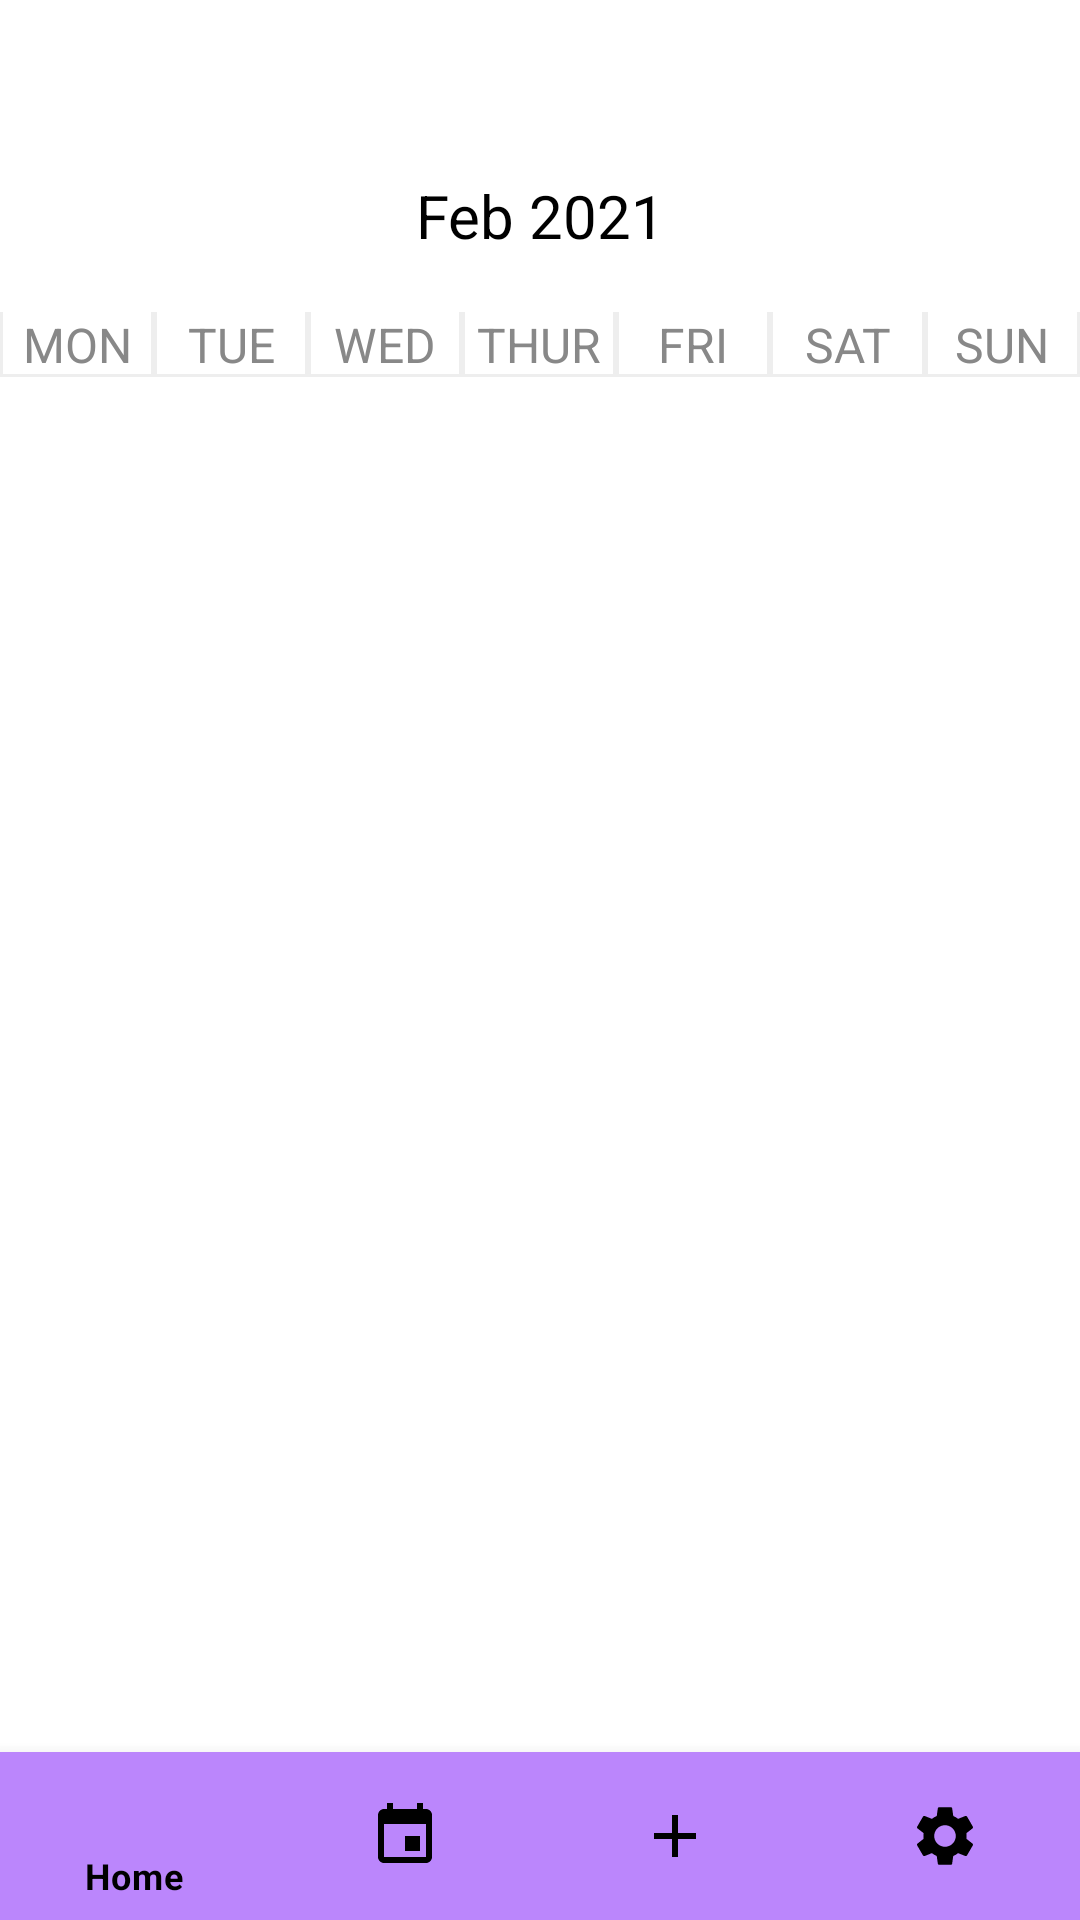

Layout XML and referenced resources for this Android screen:
<!-- AndroidManifest.xml: application theme Theme.Remindme -->
<!-- res/layout/activity_week_view.xml -->
<?xml version="1.0" encoding="utf-8"?>
<LinearLayout xmlns:android="http://schemas.android.com/apk/res/android"
    xmlns:tools="http://schemas.android.com/tools"
    android:layout_width="match_parent"
    android:layout_height="match_parent"
    xmlns:app="http://schemas.android.com/apk/res-auto"
    android:orientation="vertical"
    tools:context=".ui.home.WeekViewActivity">

    <LinearLayout
        android:layout_width="match_parent"
        android:layout_height="wrap_content"
        android:orientation="horizontal">

        <Button
            android:layout_width="0dp"
            android:layout_height="wrap_content"
            android:layout_weight="8"
            android:text="@string/daily"
            android:textColor="@color/white"
            android:background="@null"
            android:textStyle="bold"
            android:onClick="dailyAction" />

        <Space
            android:layout_width="0dp"
            android:layout_height="wrap_content"
            android:layout_weight="0.25" />

        <Button
            android:id="@+id/newEventButtonWeekly"
            android:layout_width="0dp"
            android:layout_height="wrap_content"
            android:layout_weight="8"
            android:text="@string/new_event"
            android:onClick="newEventAction"
            android:textColor="@color/white"
            android:background="@null"
            android:textStyle="bold" />

    </LinearLayout>

    <LinearLayout
        android:layout_width="match_parent"
        android:layout_height="wrap_content"
        android:orientation="horizontal"
        android:layout_marginBottom="8dp"
        android:layout_marginTop="0dp">
        <Button
            android:layout_width="0dp"
            android:layout_height="wrap_content"
            android:layout_weight="1"
            android:text="@string/back"
            android:textColor="@color/white"
            android:background="@null"
            android:textStyle="bold"
            android:onClick="previousWeekAction"
            android:textSize="20sp"/>

        <TextView
            android:id="@+id/monthYearTV"
            android:layout_width="0dp"
            android:layout_weight="2"
            android:layout_height="wrap_content"
            android:text="@string/feb_2021"
            android:textSize="20sp"
            android:textAlignment="center"
            android:textColor="?attr/colorOnSecondary" />
        <Button
            android:layout_width="0dp"
            android:layout_height="wrap_content"
            android:layout_weight="1"
            android:text="@string/forward"
            android:textColor="@color/white"
            android:background="@null"
            android:textStyle="bold"
            android:onClick="nextWeekAction"
            android:textSize="20sp" />
    </LinearLayout>

    <LinearLayout
        android:layout_width="match_parent"
        android:layout_height="wrap_content"
        android:orientation="horizontal">


        <TextView
            android:background="@drawable/textview_with_borderbottom"
            android:layout_width="0dp"
            android:layout_height="wrap_content"
            android:layout_weight="1"
            android:text="@string/mon"
            android:textColor="@color/gray"
            android:textAlignment="center"
            android:textSize="16sp" />

        <TextView
            android:background="@drawable/textview_with_borderbottom"
            android:layout_width="0dp"
            android:layout_height="wrap_content"
            android:layout_weight="1"
            android:text="@string/tue"
            android:textColor="@color/gray"
            android:textAlignment="center"
            android:textSize="16sp" />

        <TextView
            android:background="@drawable/textview_with_borderbottom"
            android:layout_width="0dp"
            android:layout_height="wrap_content"
            android:layout_weight="1"
            android:text="@string/wed"
            android:textColor="@color/gray"
            android:textAlignment="center"
            android:textSize="16sp" />

        <TextView
            android:background="@drawable/textview_with_borderbottom"
            android:layout_width="0dp"
            android:layout_height="wrap_content"
            android:layout_weight="1"
            android:text="@string/thur"
            android:textColor="@color/gray"
            android:textAlignment="center"
            android:textSize="16sp" />

        <TextView
            android:background="@drawable/textview_with_borderbottom"
            android:layout_width="0dp"
            android:layout_height="wrap_content"
            android:layout_weight="1"
            android:text="@string/fri"
            android:textColor="@color/gray"
            android:textAlignment="center"
            android:textSize="16sp" />

        <TextView
            android:background="@drawable/textview_with_borderbottom"
            android:layout_width="0dp"
            android:layout_height="wrap_content"
            android:layout_weight="1"
            android:text="@string/sat"
            android:textColor="@color/gray"
            android:textAlignment="center"
            android:textSize="16sp" />

        <TextView
            android:background="@drawable/textview_with_borderbottom"
            android:layout_width="0dp"
            android:layout_height="wrap_content"
            android:layout_weight="1"
            android:text="@string/sun"
            android:textColor="@color/gray"
            android:textAlignment="center"
            android:textSize="16sp" />

    </LinearLayout>

    <androidx.recyclerview.widget.RecyclerView
        android:id="@+id/calendarRecyclerView"
        android:layout_width="match_parent"
        android:layout_height="0dp"
        android:layout_weight="1"/>

    <ListView
        android:id="@+id/eventListView"
        android:layout_width="match_parent"
        android:layout_height="0dp"
        android:layout_weight="4"
        android:divider="@android:color/darker_gray"
        android:dividerHeight="1dp"/>

    
    <com.google.android.material.bottomnavigation.BottomNavigationView
        android:id="@+id/nav_view"
        android:layout_width="match_parent"
        android:layout_height="wrap_content"
        android:background="?attr/colorPrimary"
        app:itemHorizontalTranslationEnabled="false"
        app:itemIconTint="?attr/colorOnSecondary"
        app:itemTextColor="?attr/colorOnSecondary"
        app:labelVisibilityMode="selected"
        app:menu="@menu/bottom_nav_menu" />

</LinearLayout>
<!-- resources referenced by this layout -->
<resources>
  <color name="gray">#888</color>
  <color name="white">#FFFFFFFF</color>
  <!-- drawable textview_with_borderbottom (drawable) -->
  <?xml version="1.0" encoding="utf-8"?>
  <layer-list xmlns:android="http://schemas.android.com/apk/res/android">
      
      <item android:left="0dp" android:right="-1dp" android:top="-1dp" android:bottom="-1dp">
          <shape android:shape="rectangle">
              <stroke android:width="1dp" android:color="@color/lightGray" />
          </shape>
      </item>
  
      
      <item android:left="-1dp" android:right="-1dp" android:top="-1dp" android:bottom="0dp">
          <shape android:shape="rectangle">
              <stroke android:width="1dp" android:color="@color/lightGray" />
          </shape>
      </item>
  
      
      <item android:left="-1dp" android:right="0dp" android:top="-1dp" android:bottom="-1dp">
          <shape android:shape="rectangle">
              <stroke android:width="1dp" android:color="@color/lightGray" />
          </shape>
      </item>
  </layer-list>
  <string name="back">&lt;-</string>
  <string name="daily">Daily</string>
  <string name="feb_2021">Feb 2021</string>
  <string name="forward">-&gt;</string>
  <string name="fri">FRI</string>
  <string name="mon">MON</string>
  <string name="new_event">New Event</string>
  <string name="sat">SAT</string>
  <string name="sun">SUN</string>
  <string name="thur">THUR</string>
  <string name="tue">TUE</string>
  <string name="wed">WED</string>
  <style name="Theme.Remindme" parent="Theme.MaterialComponents.DayNight.DarkActionBar">
          <item name="colorPrimary">@color/purple_200</item>
          <item name="colorPrimaryVariant">@color/purple_500</item>
          <item name="colorOnPrimary">@color/white</item>
  
          <item name="colorSecondary">@color/teal_200</item>
          <item name="colorSecondaryVariant">@color/teal_500</item>
          <item name="colorOnSecondary">@color/black</item>
  
          <item name="colorSecondaryContainer">@color/white</item>
          <item name="colorOnSecondaryFixed">@color/purple_500</item>
  
  
          <item name="colorTertiary">@color/black</item>
          <item name="colorOnTertiary">@color/LTGRAY</item>
          <item name="colorSecondaryFixed">@color/gray</item>
  
          <item name="colorOnSecondaryContainer">@color/white</item>
  
          <item name="android:statusBarColor">?attr/colorPrimary</item>
  
      </style>
  <color name="lightGray">#EEE</color>
  <color name="purple_200">#FFBB86FC</color>
  <color name="purple_500">#FF6200EE</color>
  <color name="teal_200">#FF03DAC5</color>
  <color name="teal_500">#02BAB8</color>
  <color name="black">#FF000000</color>
  <color name="LTGRAY">#D3D3D3</color>
</resources>
